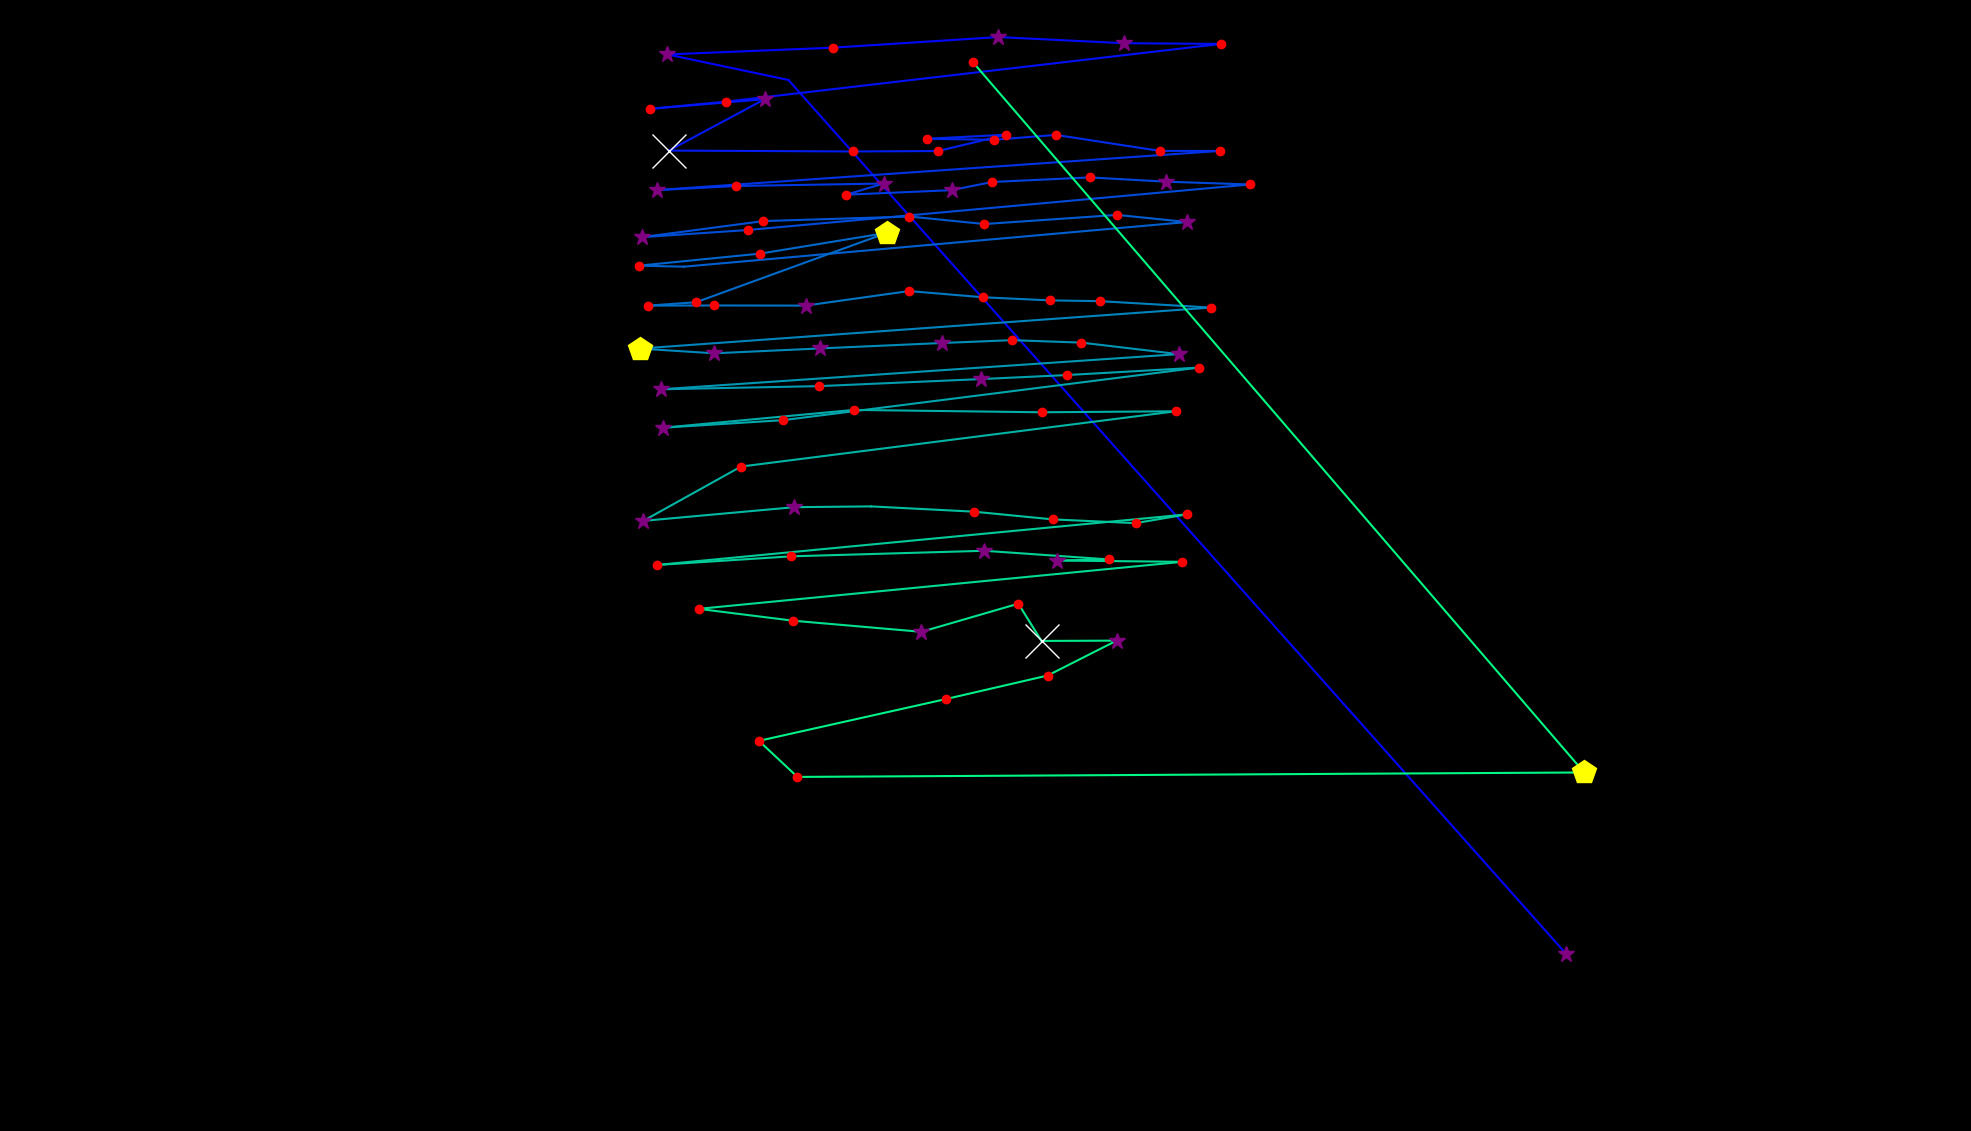

Data behind this chart, as committed beside it:
fixation_id, timestamp, avg_gaze_x, avg_gaze_y, duration
0.0, 0.0, 2034, 229.6, 277.2
1.0, 566.4, 1024, 1365, 96.41
2.0, 747.2, 866.9, 1398, 385.7
3.0, 1157, 1081, 1407, 229
4.0, 1494, 1297, 1421, 313.3
5.0, 1832, 1459, 1413, 277.2
6.0, 2133, 1585, 1412, 132.6
7.0, 2350, 942.7, 1337, 156.7
8.0, 2531, 844.3, 1327, 180.8
9.0, 2736, 993.2, 1340, 373.6
10.0, 3158, 868.7, 1273, 578.5
11.0, 3760, 1108, 1272, 229
12.0, 4013, 1218, 1273, 241
13.0, 4278, 1307, 1294, 144.6
14.0, 4447, 1203, 1289, 180.8
15.0, 4652, 1290, 1287, 216.9
16.0, 4893, 1371, 1294, 180.8
17.0, 5098, 1506, 1273, 180.8
18.0, 5375, 1584, 1273, 120.5
19.0, 5592, 853.3, 1222, 385.7
20.0, 6002, 956.4, 1227, 229
21.0, 6291, 1147, 1230, 289.2
22.0, 6604, 1099, 1216, 156.7
23.0, 6809, 1236, 1222, 277.2
24.0, 7111, 1289, 1233, 204.9
25.0, 7339, 1415, 1238, 229
26.0, 7593, 1515, 1233, 385.7
27.0, 8002, 1623, 1229, 120.5
28.0, 8195, 971.8, 1170, 132.6
29.0, 8364, 833.2, 1161, 349.5
30.0, 8737, 991.5, 1182, 204.9
31.0, 8966, 1181, 1188, 192.8
32.0, 9195, 1279, 1178, 144.6
33.0, 9364, 1451, 1190, 156.7
34.0, 9545, 1542, 1180, 301.3
35.0, 9943, 888.2, 1122, 108.5
36.0, 10075, 829.8, 1124, 132.6
37.0, 10232, 987.6, 1139, 229
38.0, 10509, 1152, 1166, 409.8
39.0, 11015, 903.9, 1076, 144.6
40.0, 11184, 841.9, 1072, 180.8
41.0, 11401, 927.7, 1072, 132.6
42.0, 11558, 1046, 1072, 277.2
43.0, 11871, 1181, 1091, 192.8
44.0, 12100, 1277, 1083, 229
45.0, 12353, 1364, 1079, 204.9
46.0, 12582, 1428, 1078, 241
47.0, 12847, 1572, 1069, 241
48.0, 13185, 831, 1016, 409.8
49.0, 13618, 927.4, 1010, 325.4
50.0, 14016, 1065, 1016, 277.2
51.0, 14317, 1224, 1023, 253.1
52.0, 14595, 1314, 1027, 156.7
53.0, 14775, 1404, 1024, 132.6
54.0, 14956, 1531, 1009, 337.4
55.0, 15498, 858.9, 963.3, 253.1
56.0, 15836, 1064, 967.4, 241
57.0, 16101, 1274, 976.5, 301.3
58.0, 16439, 1386, 981.8, 156.7
59.0, 16692, 1557, 991.4, 132.6
... 31 more rows
